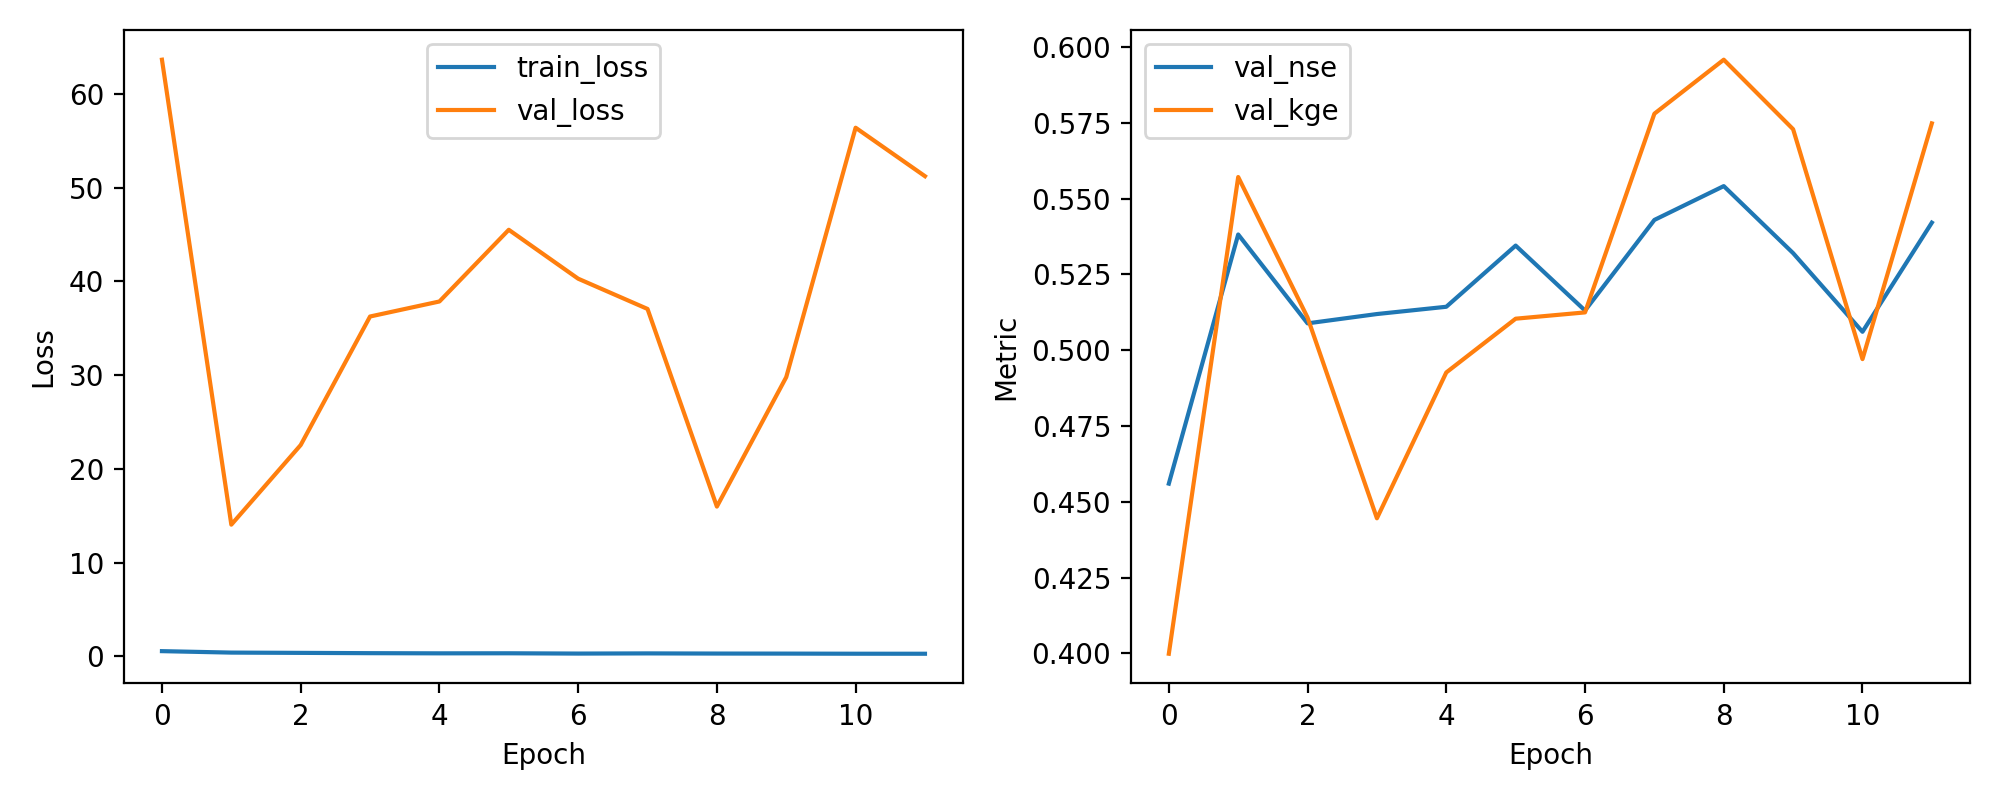

The file beside this chart, header and first rows:
epoch, train_loss, val_loss, val_nse, val_kge
1, 0.5562, 63.63, 0.456, 0.3999
2, 0.4015, 14.05, 0.5382, 0.5571
3, 0.3719, 22.54, 0.5088, 0.5108
4, 0.3404, 36.25, 0.5119, 0.4446
5, 0.3224, 37.85, 0.5143, 0.4927
6, 0.3286, 45.49, 0.5345, 0.5104
7, 0.2976, 40.28, 0.5131, 0.5125
8, 0.3158, 37.05, 0.543, 0.578
9, 0.2994, 15.97, 0.5541, 0.5958
10, 0.2941, 29.78, 0.532, 0.5729
11, 0.2816, 56.38, 0.5061, 0.4971
12, 0.2795, 51.21, 0.5421, 0.5748
